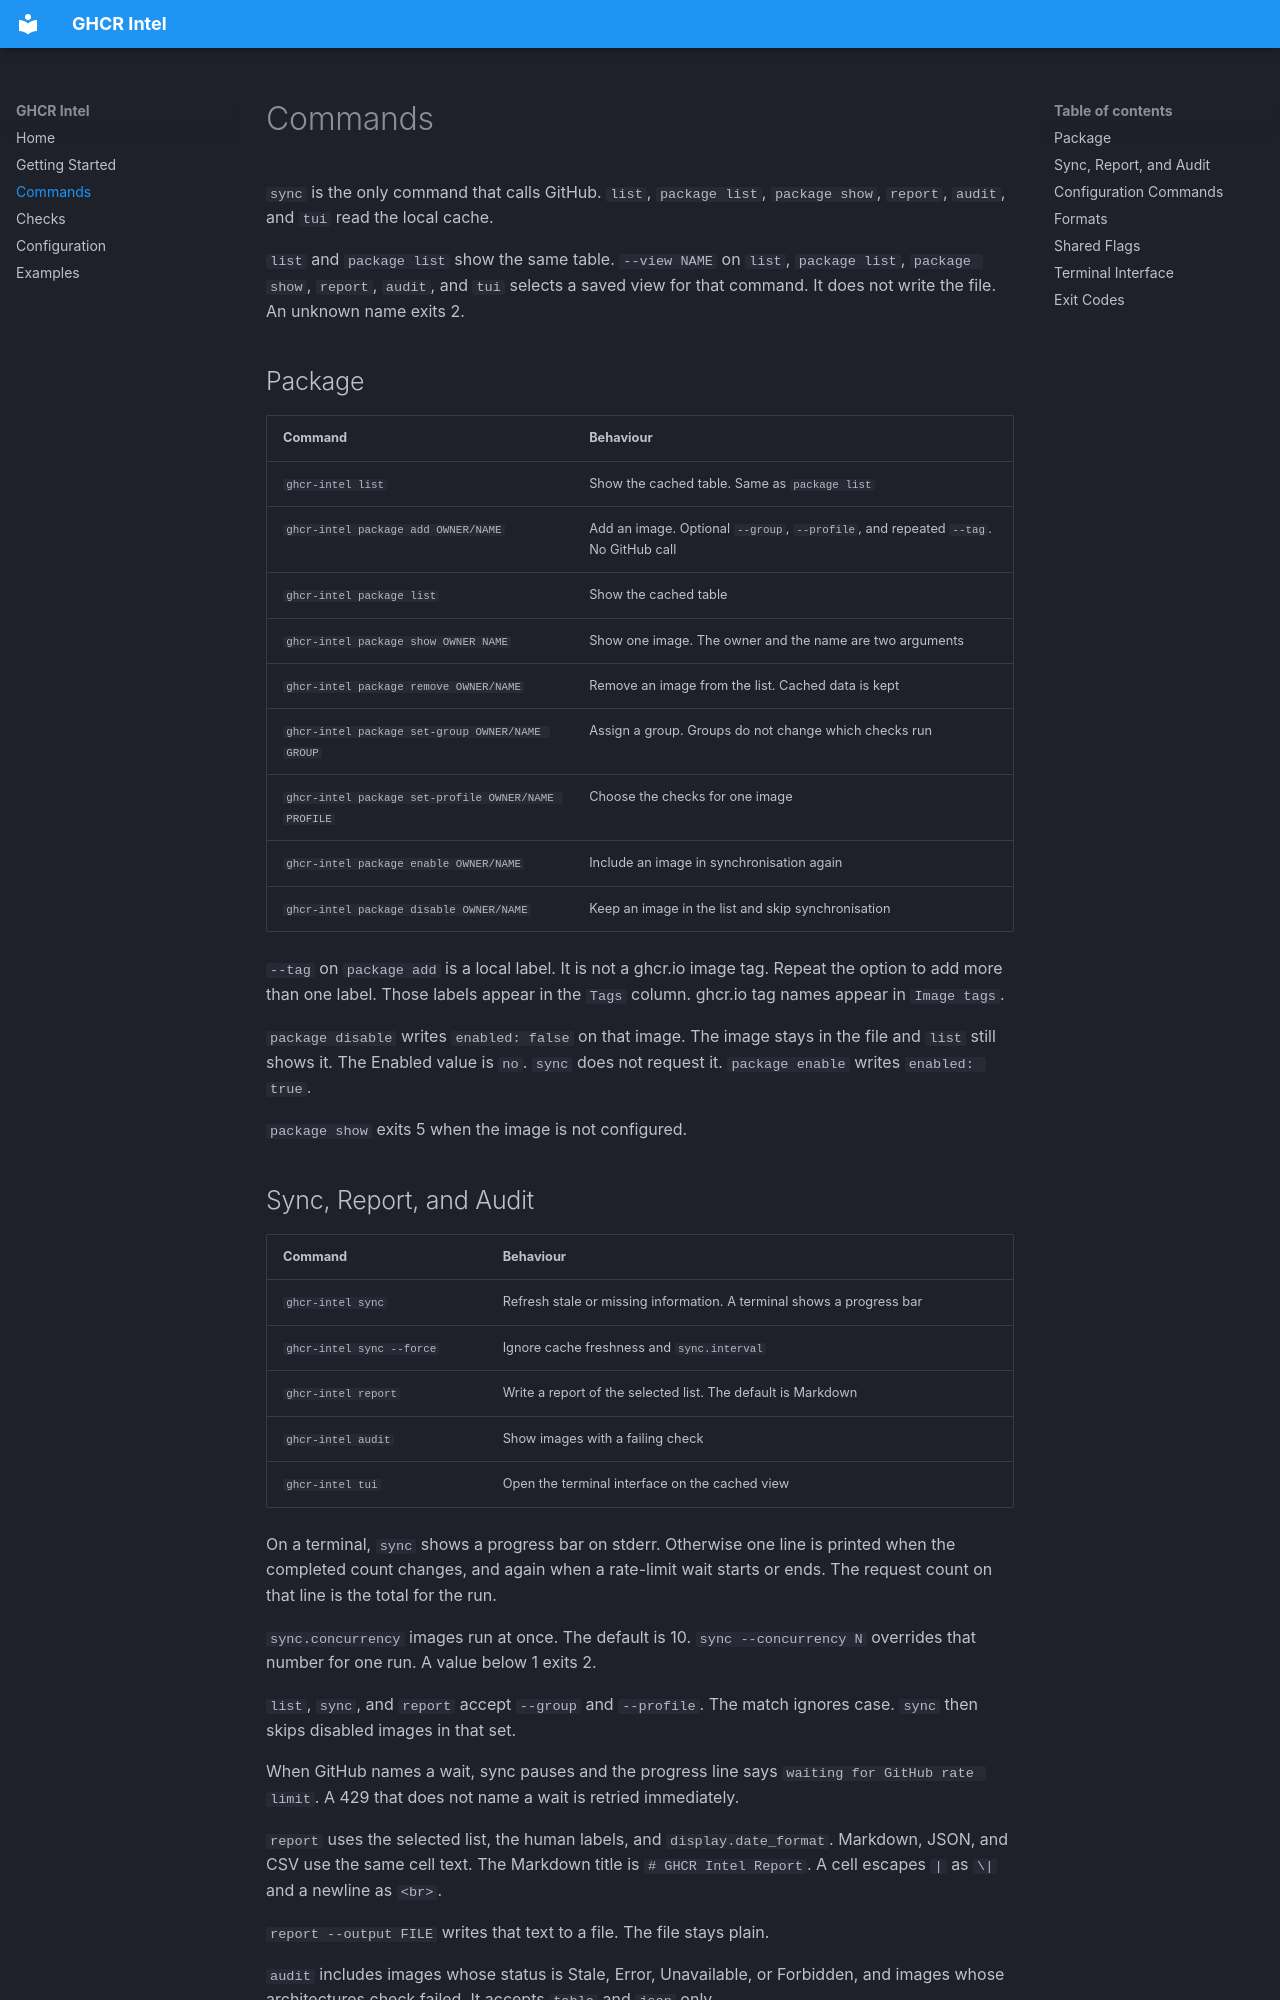

repository: lupaxa-gh-toolbox/ghcr-intel · page: usage/index.html · generator: mkdocs

# Commands

`sync` is the only command that calls GitHub. `list`, `package list`, `package show`, `report`, `audit`, and `tui` read the local cache.

`list` and `package list` show the same table. `--view NAME` on `list`, `package list`, `package show`, `report`, `audit`, and `tui` selects a saved view for that command. It does not write the file. An unknown name exits 2.

## Package

| Command                                             | Behaviour                                                                           |
| --------------------------------------------------- | ----------------------------------------------------------------------------------- |
| `ghcr-intel list`                                   | Show the cached table. Same as `package list`                                       |
| `ghcr-intel package add OWNER/NAME`                 | Add an image. Optional `--group`, `--profile`, and repeated `--tag`. No GitHub call |
| `ghcr-intel package list`                           | Show the cached table                                                               |
| `ghcr-intel package show OWNER NAME`                | Show one image. The owner and the name are two arguments                            |
| `ghcr-intel package remove OWNER/NAME`              | Remove an image from the list. Cached data is kept                                  |
| `ghcr-intel package set-group OWNER/NAME GROUP`     | Assign a group. Groups do not change which checks run                               |
| `ghcr-intel package set-profile OWNER/NAME PROFILE` | Choose the checks for one image                                                     |
| `ghcr-intel package enable OWNER/NAME`              | Include an image in synchronisation again                                           |
| `ghcr-intel package disable OWNER/NAME`             | Keep an image in the list and skip synchronisation                                  |

`--tag` on `package add` is a local label. It is not a ghcr.io image tag. Repeat the option to add more than one label. Those labels appear in the `Tags` column. ghcr.io tag names appear in `Image tags`.

`package disable` writes `enabled: false` on that image. The image stays in the file and `list` still shows it. The Enabled value is `no`. `sync` does not request it. `package enable` writes `enabled: true`.

`package show` exits 5 when the image is not configured.
